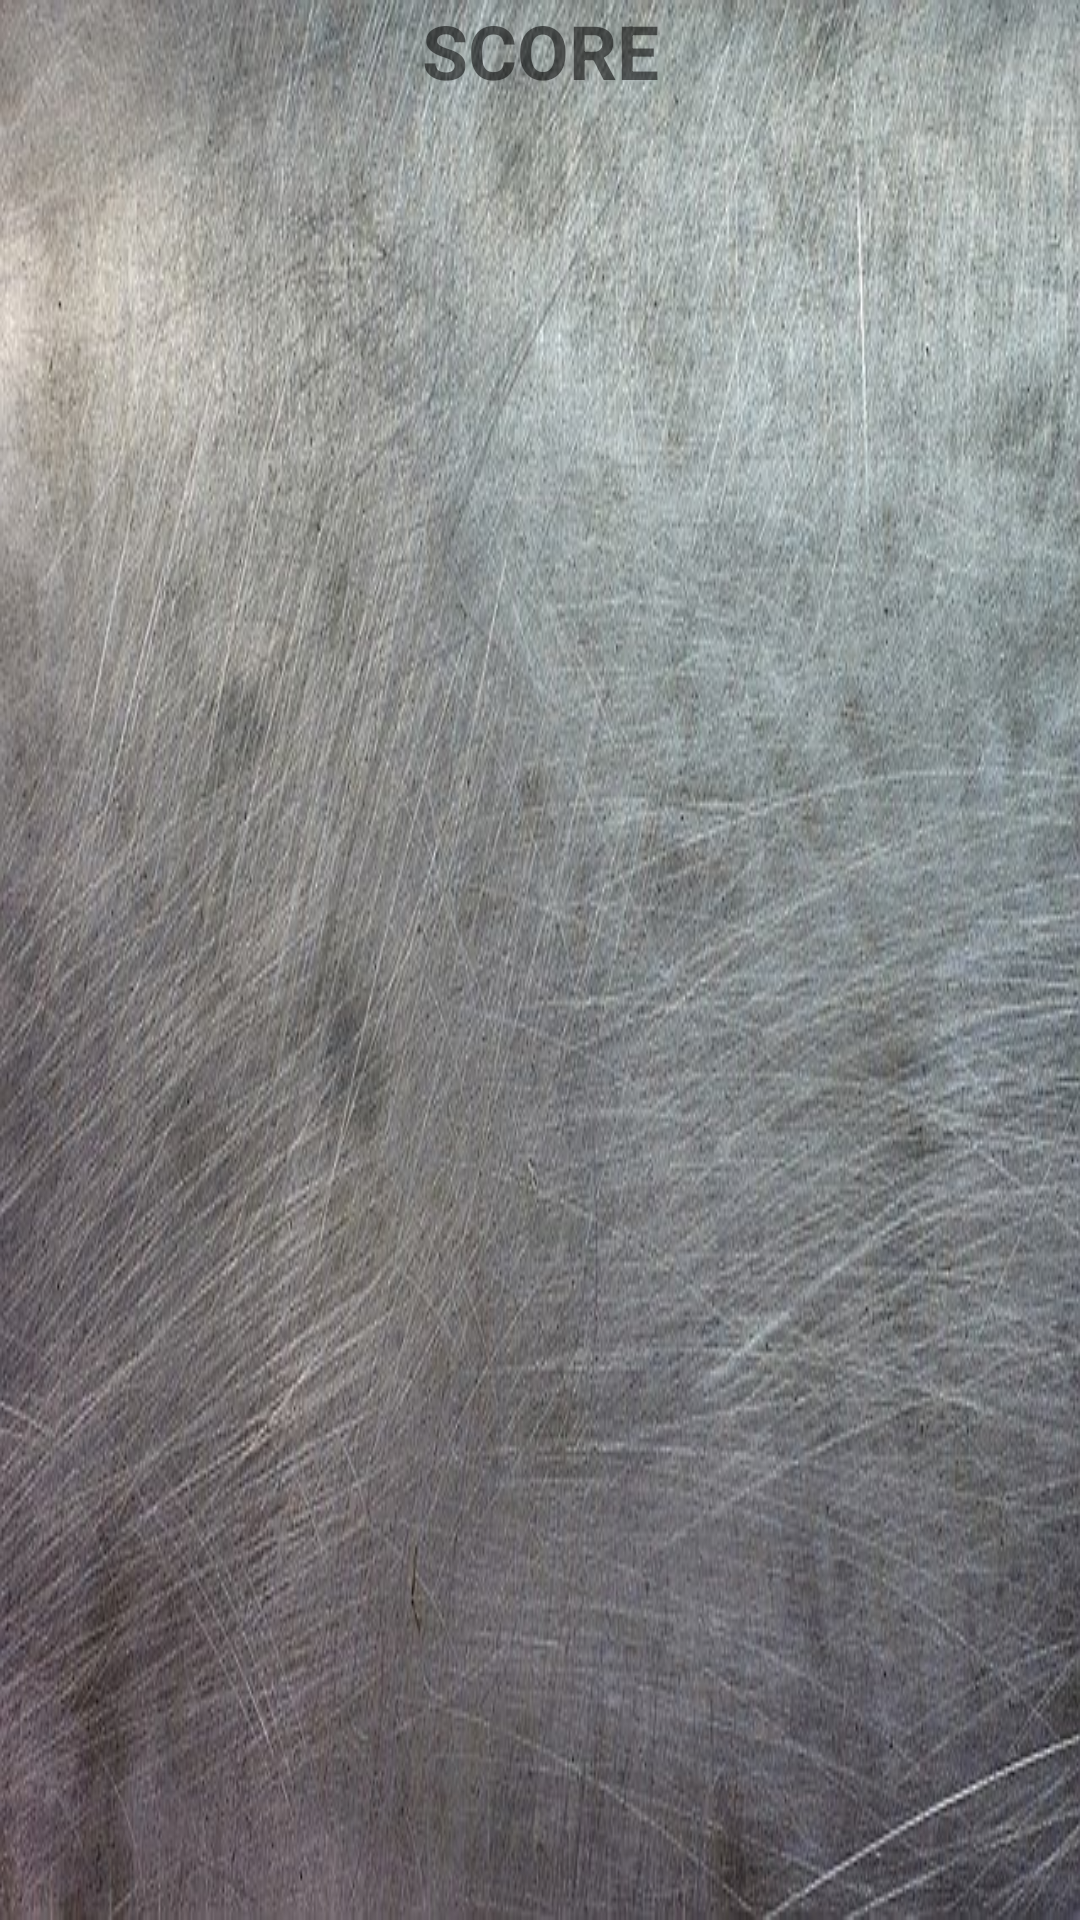

This screen was rendered from an Android layout file. Write that file and the resources it references.
<!-- AndroidManifest.xml: application theme AppTheme -->
<!-- res/layout/fragment_score.xml -->
<?xml version="1.0" encoding="utf-8"?>
<androidx.constraintlayout.widget.ConstraintLayout xmlns:android="http://schemas.android.com/apk/res/android"
    xmlns:app="http://schemas.android.com/apk/res-auto"
    xmlns:tools="http://schemas.android.com/tools"
    android:id="@+id/scoreFragment"
    android:layout_width="match_parent"
    android:layout_height="match_parent"
    android:background="@drawable/tlo1"
    tools:context=".game.party.ScoreFragment">

    <TextView
        android:id="@+id/titleTextView_ScoreFragment"
        android:layout_width="wrap_content"
        android:layout_height="wrap_content"
        android:text="SCORE"
        android:textSize="25sp"
        android:textStyle="bold"
        app:layout_constraintEnd_toEndOf="parent"
        app:layout_constraintStart_toStartOf="parent"
        app:layout_constraintTop_toTopOf="parent" />


    <androidx.recyclerview.widget.RecyclerView
        android:id="@+id/groupsListRecyclerView_ScoreFragment"
        android:layout_width="0dp"
        android:layout_height="wrap_content"
        android:layout_marginHorizontal="10dp"
        android:layout_marginTop="20dp"
        app:layout_constraintEnd_toEndOf="parent"
        app:layout_constraintStart_toStartOf="parent"
        app:layout_constraintTop_toBottomOf="@+id/titleTextView_ScoreFragment" />

</androidx.constraintlayout.widget.ConstraintLayout>
<!-- resources referenced by this layout -->
<resources>
  <!-- drawable tlo1: jpg bitmap (drawable, 94148 bytes) -->
</resources>
